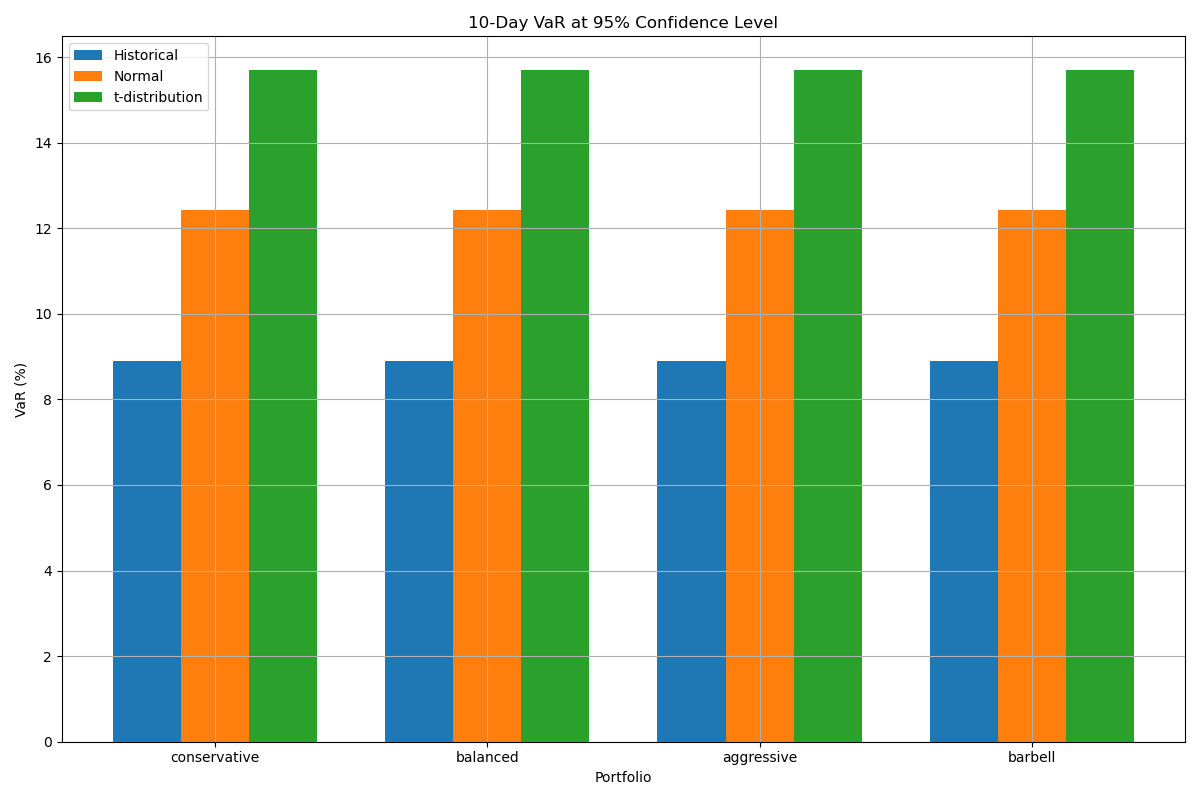

Data behind this chart, as committed beside it:
Portfolio, Scenario, Historical VaR, Normal VaR, t-dist VaR, Historical VaR (%), Normal VaR (%), t-dist VaR (%)
conservative, CL95%_HP1, 2.502, 3.506, 4.498, 2.904, 4.07, 5.222
conservative, CL95%_HP10, 7.666, 10.7, 13.52, 8.898, 12.42, 15.7
conservative, CL95%_HP30, 12.84, 17.83, 22.2, 14.91, 20.69, 25.77
conservative, CL99%_HP1, 5.254, 4.911, 7.717, 6.099, 5.7, 8.958
conservative, CL99%_HP10, 15.55, 14.68, 22.2, 18.05, 17.04, 25.77
conservative, CL99%_HP30, 25.12, 23.95, 34.84, 29.16, 27.8, 40.45
balanced, CL95%_HP1, 2.031, 2.846, 3.652, 2.904, 4.07, 5.222
balanced, CL95%_HP10, 6.223, 8.684, 10.98, 8.898, 12.42, 15.7
balanced, CL95%_HP30, 10.43, 14.47, 18.02, 14.91, 20.69, 25.77
balanced, CL99%_HP1, 4.266, 3.987, 6.265, 6.099, 5.7, 8.958
balanced, CL99%_HP10, 12.62, 11.92, 18.02, 18.05, 17.04, 25.77
balanced, CL99%_HP30, 20.39, 19.44, 28.29, 29.16, 27.8, 40.45
aggressive, CL95%_HP1, 1.864, 2.612, 3.351, 2.904, 4.07, 5.222
aggressive, CL95%_HP10, 5.711, 7.97, 10.08, 8.898, 12.42, 15.7
aggressive, CL95%_HP30, 9.567, 13.28, 16.54, 14.91, 20.69, 25.77
aggressive, CL99%_HP1, 3.915, 3.659, 5.75, 6.099, 5.7, 8.958
aggressive, CL99%_HP10, 11.58, 10.94, 16.54, 18.05, 17.04, 25.77
aggressive, CL99%_HP30, 18.71, 17.84, 25.96, 29.16, 27.8, 40.45
barbell, CL95%_HP1, 1.954, 2.738, 3.513, 2.904, 4.07, 5.222
barbell, CL95%_HP10, 5.987, 8.354, 10.56, 8.898, 12.42, 15.7
barbell, CL95%_HP30, 10.03, 13.92, 17.34, 14.91, 20.69, 25.77
barbell, CL99%_HP1, 4.104, 3.835, 6.027, 6.099, 5.7, 8.958
barbell, CL99%_HP10, 12.14, 11.46, 17.34, 18.05, 17.04, 25.77
barbell, CL99%_HP30, 19.62, 18.7, 27.21, 29.16, 27.8, 40.45
